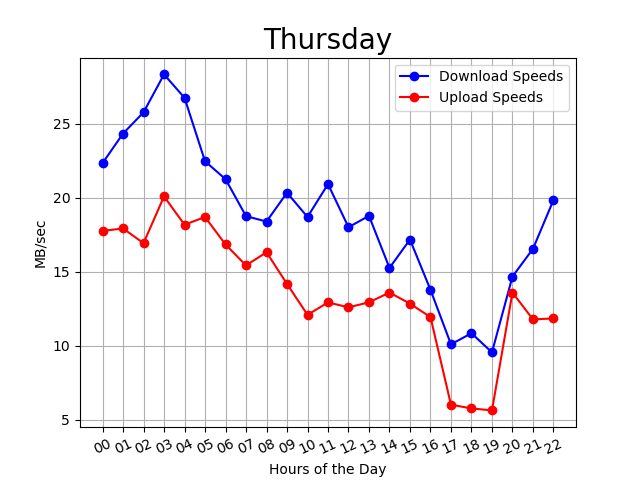

The data file committed next to this chart (first rows):
00:04:32, 00, 21, 15
00:09:23, 00, 24, 16
00:14:14, 00, 26, 22
00:19:05, 00, 22, 17
00:23:56, 00, 23, 19
00:28:47, 00, 21, 18
00:33:38, 00, 22, 17
00:38:29, 00, 23, 17
00:43:20, 00, 25, 20
00:48:11, 00, 18, 14
00:53:02, 00, 22, 22
00:57:53, 00, 21, 16
01:02:44, 01, 22, 16
01:07:35, 01, 30, 19
01:12:26, 01, 22, 21
01:17:17, 01, 15, 18
01:22:09, 01, 17, 19
01:27:00, 01, 24, 16
01:31:51, 01, 24, 19
01:36:42, 01, 20, 19
01:41:33, 01, 27, 19
01:46:25, 01, 25, 19
01:51:16, 01, 26, 19
01:56:07, 01, 40, 11
02:00:58, 02, 26, 20
02:05:50, 02, 24, 14
02:10:41, 02, 31, 13
02:15:32, 02, 32, 14
02:20:23, 02, 25, 17
02:25:14, 02, 28, 19
02:30:05, 02, 27, 17
02:34:56, 02, 20, 19
02:39:47, 02, 25, 21
02:44:38, 02, 32, 15
02:49:29, 02, 27, 15
02:54:20, 02, 26, 17
02:59:11, 02, 12, 19
03:04:02, 03, 31, 20
03:08:53, 03, 30, 19
03:13:44, 03, 27, 20
03:18:35, 03, 28, 22
03:23:26, 03, 28, 24
03:28:17, 03, 28, 20
03:33:08, 03, 28, 20
03:37:59, 03, 27, 22
03:42:50, 03, 25, 18
03:47:41, 03, 29, 18
03:52:32, 03, 31, 18
03:57:23, 03, 28, 20
04:02:14, 04, 33, 18
04:07:05, 04, 24, 18
04:11:56, 04, 26, 20
04:16:48, 04, 26, 16
04:21:39, 04, 27, 18
04:26:30, 04, 20, 17
04:31:21, 04, 29, 19
04:36:11, 04, 25, 20
04:41:02, 04, 29, 19
04:45:53, 04, 25, 18
04:50:44, 04, 29, 19
04:55:35, 04, 28, 16
... 235 more rows
